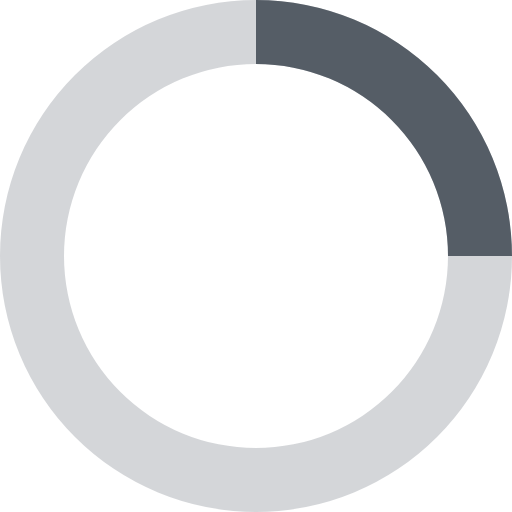
t = 0.00 s
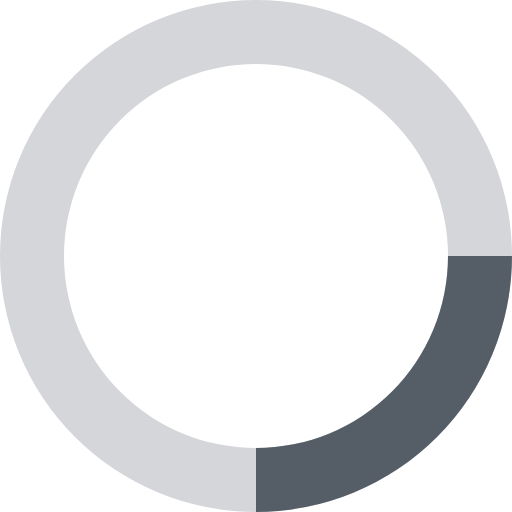
t = 0.20 s
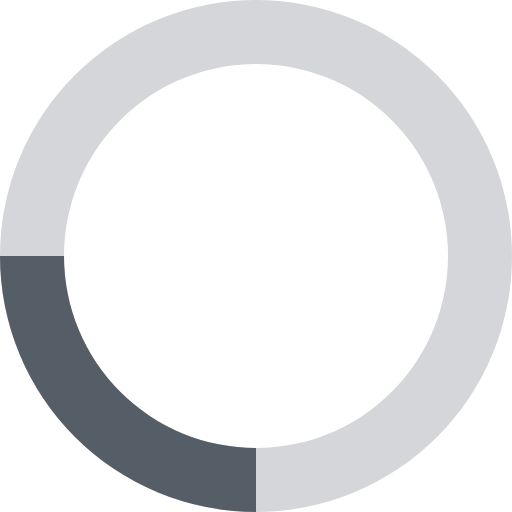
t = 0.40 s
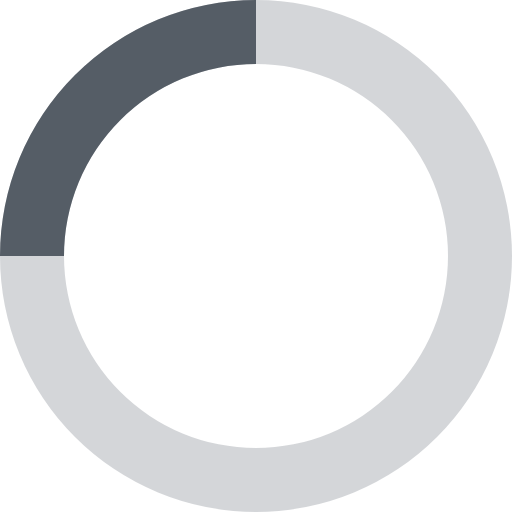
t = 0.60 s

The animated SVG that drew these frames (rendered in a browser with its animation timeline set to each time). Animation: 1 SMIL element (animateTransform=1); one cycle of 0.80 s, repeats indefinitely.

<svg xmlns="http://www.w3.org/2000/svg" viewBox="0 0 32 32" width="48" height="48" fill="#555d66">
    <path opacity=".25" d="M16 0 A16 16 0 0 0 16 32 A16 16 0 0 0 16 0 M16 4 A12 12 0 0 1 16 28 A12 12 0 0 1 16 4"/>
    <path d="M16 0 A16 16 0 0 1 32 16 L28 16 A12 12 0 0 0 16 4z">
        <animateTransform attributeName="transform" type="rotate" from="0 16 16" to="360 16 16" dur="0.8s" repeatCount="indefinite" />
    </path>
</svg>
